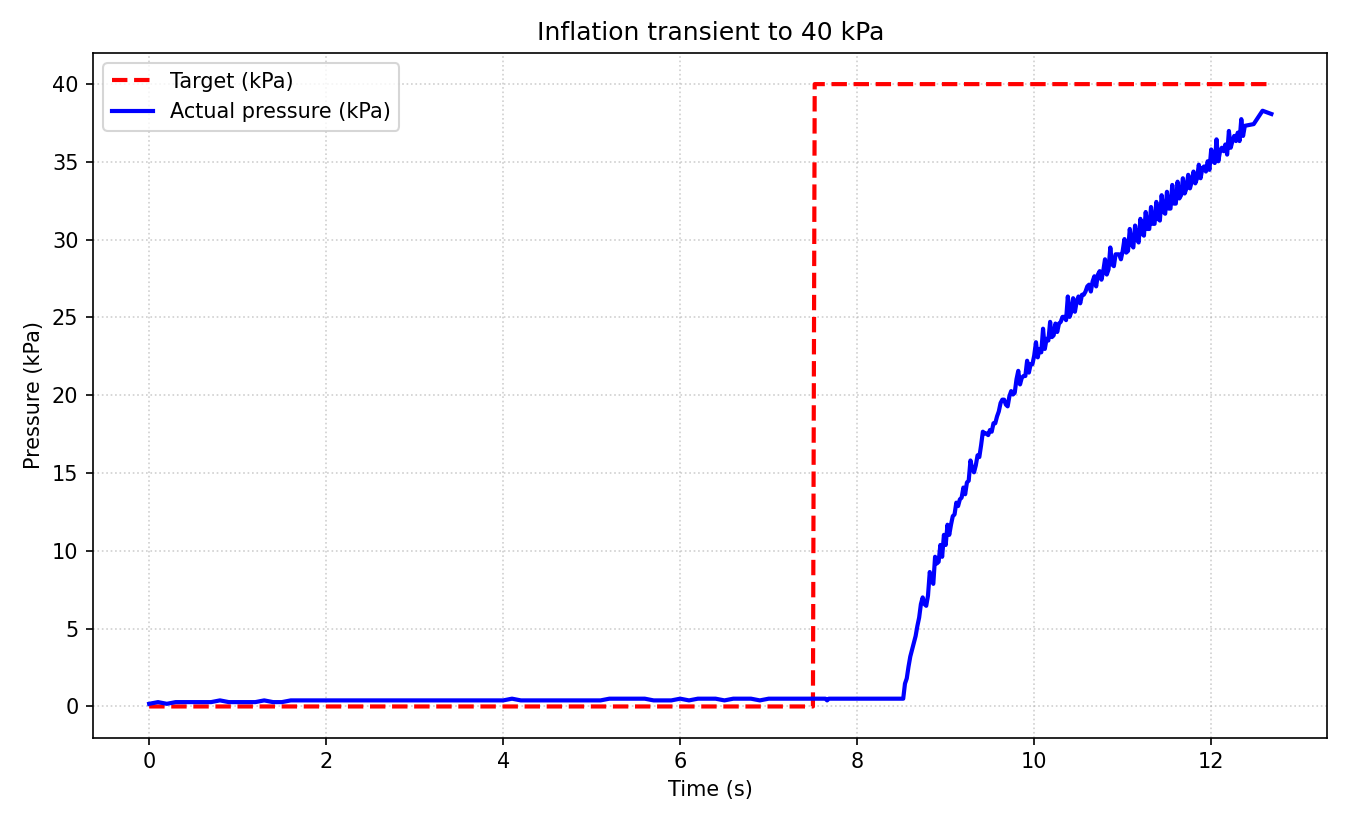

The data file committed next to this chart (first rows):
# inflation to 40.0 kPa; RESULT,INFLATE,…
time_s, target_kPa, actual_kPa
0.000, 0.00, 0.17
0.100, 0.00, 0.28
0.200, 0.00, 0.17
0.300, 0.00, 0.28
0.400, 0.00, 0.28
0.500, 0.00, 0.28
0.600, 0.00, 0.28
0.700, 0.00, 0.28
0.800, 0.00, 0.39
0.900, 0.00, 0.28
1.000, 0.00, 0.28
1.100, 0.00, 0.28
1.200, 0.00, 0.28
1.300, 0.00, 0.39
1.400, 0.00, 0.28
1.500, 0.00, 0.28
1.600, 0.00, 0.39
1.700, 0.00, 0.39
1.800, 0.00, 0.39
1.900, 0.00, 0.39
2.000, 0.00, 0.39
2.100, 0.00, 0.39
2.200, 0.00, 0.39
2.300, 0.00, 0.39
2.400, 0.00, 0.39
2.500, 0.00, 0.39
2.600, 0.00, 0.39
2.700, 0.00, 0.39
2.800, 0.00, 0.39
2.900, 0.00, 0.39
3.000, 0.00, 0.39
3.100, 0.00, 0.39
3.200, 0.00, 0.39
3.300, 0.00, 0.39
3.400, 0.00, 0.39
3.500, 0.00, 0.39
3.600, 0.00, 0.39
3.700, 0.00, 0.39
3.800, 0.00, 0.39
3.900, 0.00, 0.39
4.000, 0.00, 0.39
4.100, 0.00, 0.50
4.200, 0.00, 0.39
4.300, 0.00, 0.39
4.400, 0.00, 0.39
4.500, 0.00, 0.39
4.600, 0.00, 0.39
4.700, 0.00, 0.39
4.800, 0.00, 0.39
4.900, 0.00, 0.39
5.000, 0.00, 0.39
5.100, 0.00, 0.39
5.200, 0.00, 0.50
5.300, 0.00, 0.50
5.400, 0.00, 0.50
5.500, 0.00, 0.50
5.600, 0.00, 0.50
5.700, 0.00, 0.39
5.800, 0.00, 0.39
... 264 more rows
